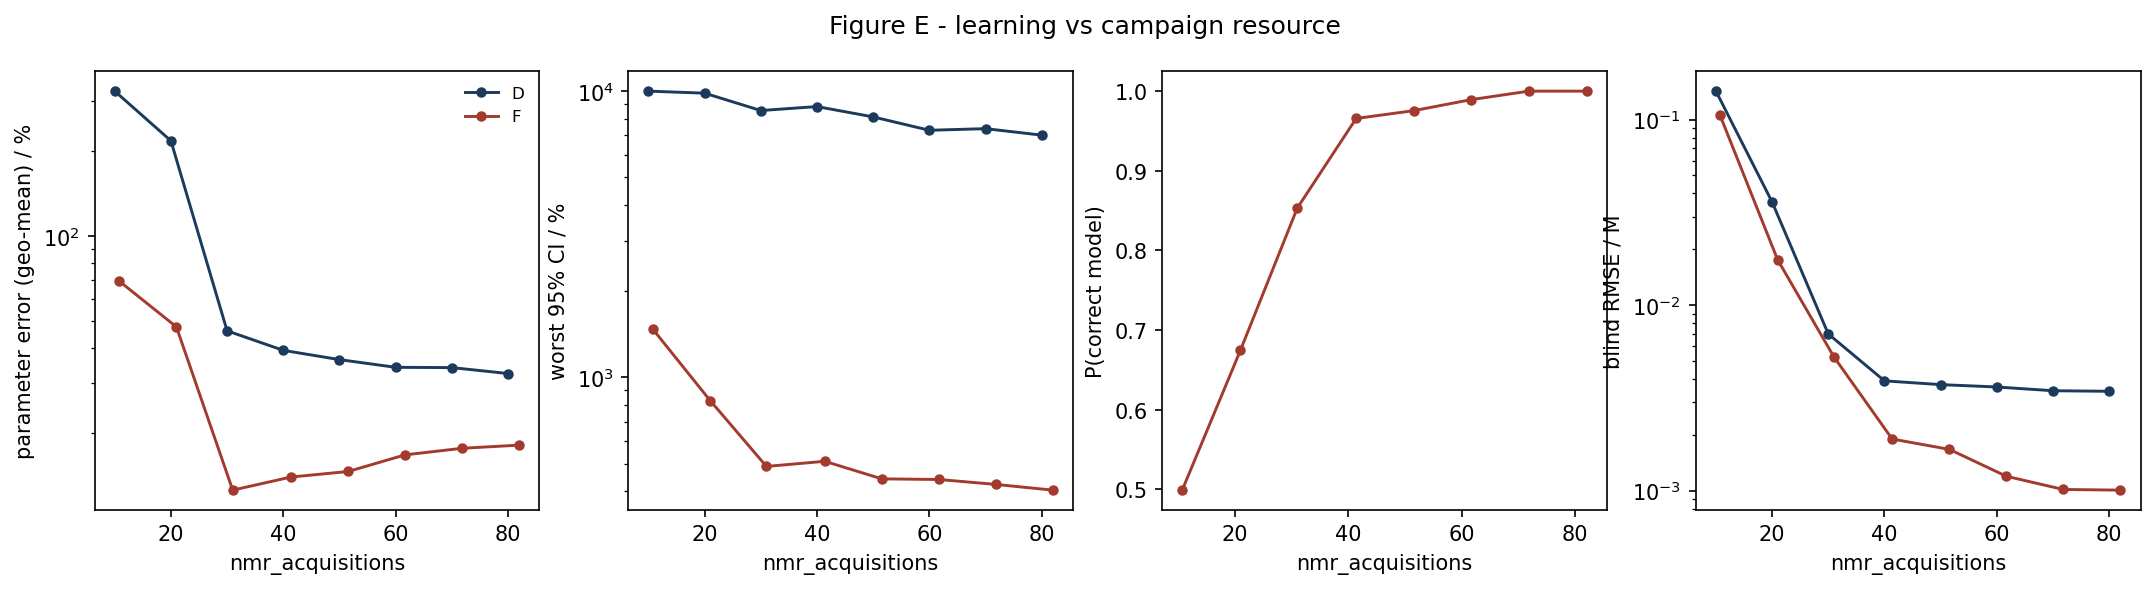

The file beside this chart, header and first rows:
strategy, nmr_acquisitions, param_err_pct, max_rel_ci_pct, p_correct, blind_rmse_M
D, 10.0, 326.2, 10000, nan, 0.1423
D, 20.0, 217.5, 9837, nan, 0.03596
D, 30.0, 46.1, 8555, nan, 0.006996
D, 40.0, 39.31, 8833, nan, 0.003911
D, 50.0, 36.44, 8127, nan, 0.003733
D, 60.0, 34.22, 7299, nan, 0.003624
D, 70.0, 34.14, 7394, nan, 0.00346
D, 80.0, 32.53, 7019, nan, 0.003436
F, 10.72, 69.34, 1478, 0.4991, 0.1056
F, 20.98, 47.62, 830, 0.6745, 0.01758
F, 31.0, 12.56, 488.5, 0.8532, 0.005264
F, 41.38, 13.97, 509.1, 0.9657, 0.0019
F, 51.55, 14.62, 442, 0.9755, 0.001672
F, 61.67, 16.74, 439.8, 0.9894, 0.001198
F, 71.83, 17.67, 422.7, 1.0, 0.001016
F, 81.97, 18.13, 403.7, 1.0, 0.001008
